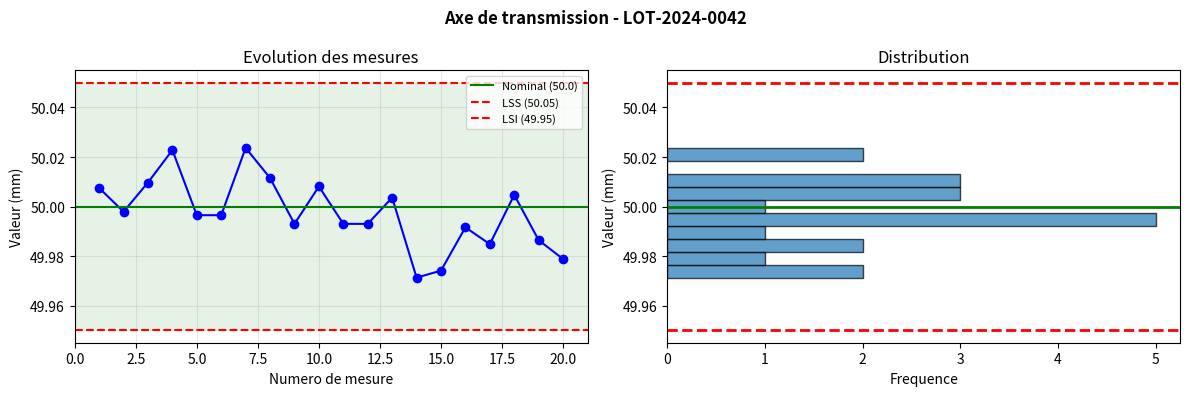
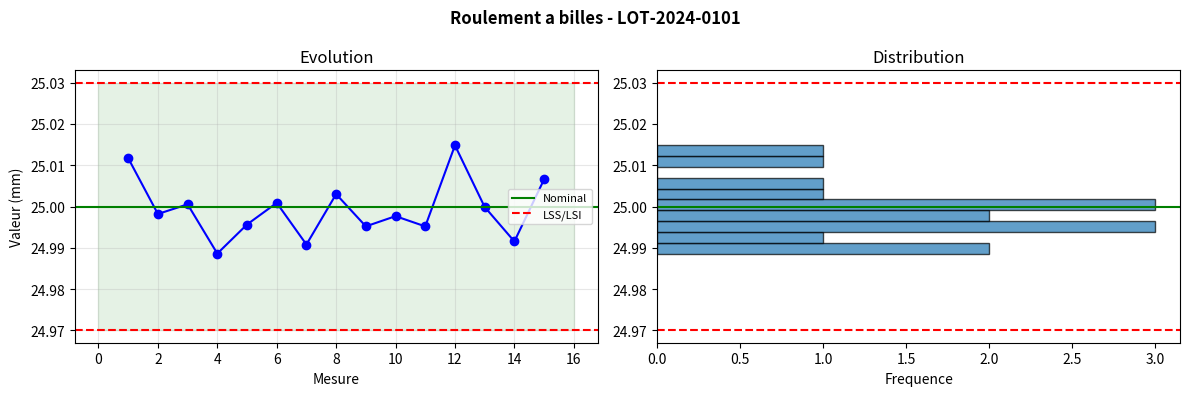
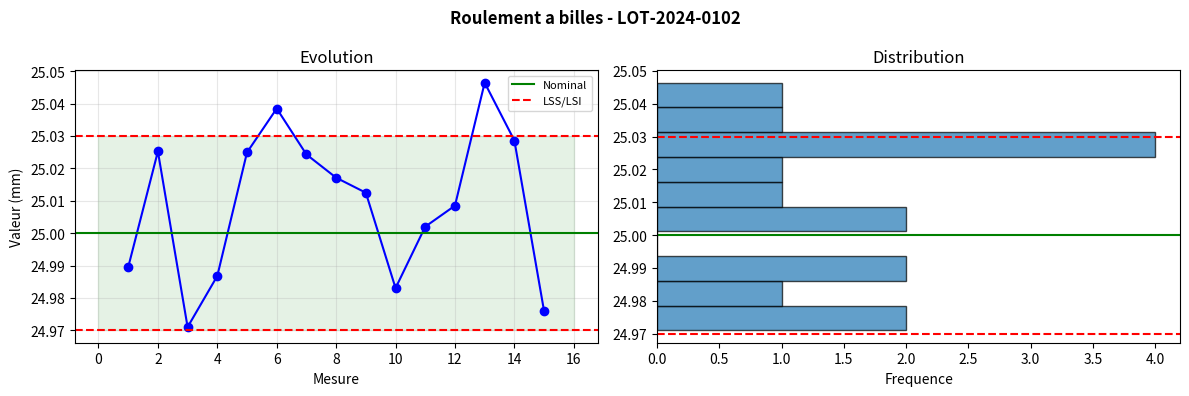

Write Python code to recreate these figures, in order.
"""
SEMAINE 4 - Exercice 3 : Generation de rapports automatises
Objectif : Creer des rapports de metrologie en differents formats
"""

import numpy as np
import pandas as pd
import matplotlib.pyplot as plt
from datetime import datetime
import os

# =============================================================================
# PREPARATION : Donnees de test
# =============================================================================

np.random.seed(42)

# Informations du rapport
info_rapport = {
    'titre': 'Rapport de Controle Qualite',
    'reference': 'RCQ-2024-001',
    'date': datetime.now().strftime('%Y-%m-%d %H:%M'),
    'operateur': 'Jean Dupont',
    'piece': 'Axe de transmission',
    'numero_lot': 'LOT-2024-0042'
}

# Specification
nominal = 50.0
tolerance = 0.05
lsi, lss = nominal - tolerance, nominal + tolerance

# Mesures
mesures = np.random.normal(50.0, 0.015, 20)
mesures = np.round(mesures, 4)

# Statistiques
stats = {
    'n': len(mesures),
    'moyenne': np.mean(mesures),
    'ecart_type': np.std(mesures, ddof=1),
    'min': np.min(mesures),
    'max': np.max(mesures)
}

# Cpk
sigma = stats['ecart_type']
cpu = (lss - stats['moyenne']) / (3 * sigma)
cpl = (stats['moyenne'] - lsi) / (3 * sigma)
cpk = min(cpu, cpl)

# Conformite
conformes = np.sum((mesures >= lsi) & (mesures <= lss))
taux_conformite = (conformes / len(mesures)) * 100

print("Donnees preparees pour la generation du rapport")
print(f"Piece : {info_rapport['piece']}")
print(f"Mesures : {stats['n']}, Cpk : {cpk:.2f}")

# =============================================================================
# TODO 1 : Generer un rapport TEXTE
# =============================================================================

print("\n" + "="*60)
print("TODO 1 - Rapport format TEXTE")
print("="*60)

# Creer un fichier .txt avec toutes les informations
rapport_txt = f"""
{'='*60}
{info_rapport['titre'].upper():^60}
{'='*60}

Reference : {info_rapport['reference']}
Date      : {info_rapport['date']}
Operateur : {info_rapport['operateur']}

{'-'*60}
IDENTIFICATION PIECE
{'-'*60}
Designation : {info_rapport['piece']}
Numero lot  : {info_rapport['numero_lot']}

{'-'*60}
SPECIFICATION
{'-'*60}
Nominal     : {nominal} mm
Tolerance   : +/- {tolerance} mm
Limites     : [{lsi}, {lss}] mm

{'-'*60}
RESULTATS DE MESURE
{'-'*60}
Nombre de mesures : {stats['n']}
Moyenne           : {stats['moyenne']:.4f} mm
Ecart-type        : {stats['ecart_type']:.4f} mm
Min               : {stats['min']:.4f} mm
Max               : {stats['max']:.4f} mm

{'-'*60}
CAPABILITE
{'-'*60}
Cpk : {cpk:.2f}
{'CAPABLE' if cpk >= 1.33 else 'ACCEPTABLE' if cpk >= 1.0 else 'NON CAPABLE'}

{'-'*60}
CONFORMITE
{'-'*60}
Pieces conformes : {conformes}/{stats['n']}
Taux             : {taux_conformite:.1f}%

{'='*60}
VERDICT : {'CONFORME' if taux_conformite == 100 and cpk >= 1.0 else 'NON CONFORME'}
{'='*60}
"""

# Sauvegarder le fichier
with open('rapport_qualite.txt', 'w') as f:
    f.write(rapport_txt)

print("Rapport TXT genere : rapport_qualite.txt")
print(rapport_txt)

# =============================================================================
# TODO 2 : Generer le graphique pour le rapport
# =============================================================================

print("\n" + "="*60)
print("TODO 2 - Graphique pour le rapport")
print("="*60)

# Creer un graphique combiné (evolution + histogramme)
fig, (ax1, ax2) = plt.subplots(1, 2, figsize=(12, 4))

# Graphique 1 : Evolution des mesures
ax1.plot(range(1, len(mesures)+1), mesures, 'bo-', markersize=6)
ax1.axhline(y=nominal, color='green', linestyle='-', label=f'Nominal ({nominal})')
ax1.axhline(y=lss, color='red', linestyle='--', label=f'LSS ({lss})')
ax1.axhline(y=lsi, color='red', linestyle='--', label=f'LSI ({lsi})')
ax1.fill_between(range(0, len(mesures)+2), lsi, lss, alpha=0.1, color='green')
ax1.set_xlabel('Numero de mesure')
ax1.set_ylabel('Valeur (mm)')
ax1.set_title('Evolution des mesures')
ax1.legend(loc='upper right', fontsize=8)
ax1.grid(True, alpha=0.3)
ax1.set_xlim(0, len(mesures)+1)

# Graphique 2 : Histogramme
ax2.hist(mesures, bins=10, edgecolor='black', alpha=0.7, orientation='horizontal')
ax2.axhline(y=nominal, color='green', linestyle='-', linewidth=2)
ax2.axhline(y=lss, color='red', linestyle='--', linewidth=2)
ax2.axhline(y=lsi, color='red', linestyle='--', linewidth=2)
ax2.set_xlabel('Frequence')
ax2.set_ylabel('Valeur (mm)')
ax2.set_title('Distribution')

# Titre global
fig.suptitle(f"{info_rapport['piece']} - {info_rapport['numero_lot']}", fontsize=12, fontweight='bold')
plt.tight_layout()
plt.savefig('rapport_graphique.png', dpi=150, bbox_inches='tight')
plt.close()

print("Graphique genere : rapport_graphique.png")

# =============================================================================
# TODO 3 : Generer un rapport HTML
# =============================================================================

print("\n" + "="*60)
print("TODO 3 - Rapport format HTML")
print("="*60)

# Creer un fichier HTML avec style CSS integre
verdict = 'CONFORME' if taux_conformite == 100 and cpk >= 1.0 else 'NON CONFORME'
verdict_color = '#28a745' if verdict == 'CONFORME' else '#dc3545'
cpk_status = 'CAPABLE' if cpk >= 1.33 else 'ACCEPTABLE' if cpk >= 1.0 else 'NON CAPABLE'

rapport_html = f"""<!DOCTYPE html>
<html>
<head>
    <meta charset="UTF-8">
    <title>{info_rapport['titre']}</title>
    <style>
        body {{ font-family: Arial, sans-serif; margin: 40px; background: #f5f5f5; }}
        .container {{ background: white; padding: 30px; border-radius: 10px; box-shadow: 0 2px 5px rgba(0,0,0,0.1); }}
        h1 {{ color: #333; border-bottom: 3px solid #007bff; padding-bottom: 10px; }}
        h2 {{ color: #555; margin-top: 30px; }}
        .info {{ background: #e9ecef; padding: 15px; border-radius: 5px; margin: 20px 0; }}
        table {{ border-collapse: collapse; width: 100%; margin: 20px 0; }}
        th, td {{ border: 1px solid #ddd; padding: 12px; text-align: left; }}
        th {{ background: #007bff; color: white; }}
        tr:nth-child(even) {{ background: #f9f9f9; }}
        .verdict {{ font-size: 24px; font-weight: bold; color: {verdict_color};
                   text-align: center; padding: 20px; border: 3px solid {verdict_color};
                   border-radius: 10px; margin: 20px 0; }}
        .graphique {{ text-align: center; margin: 30px 0; }}
        .graphique img {{ max-width: 100%; border: 1px solid #ddd; border-radius: 5px; }}
        .footer {{ text-align: center; color: #888; margin-top: 30px; font-size: 12px; }}
    </style>
</head>
<body>
    <div class="container">
        <h1>{info_rapport['titre']}</h1>

        <div class="info">
            <strong>Reference:</strong> {info_rapport['reference']} |
            <strong>Date:</strong> {info_rapport['date']} |
            <strong>Operateur:</strong> {info_rapport['operateur']}
        </div>

        <h2>Identification</h2>
        <table>
            <tr><th>Designation</th><td>{info_rapport['piece']}</td></tr>
            <tr><th>Numero de lot</th><td>{info_rapport['numero_lot']}</td></tr>
        </table>

        <h2>Specification</h2>
        <table>
            <tr><th>Nominal</th><td>{nominal} mm</td></tr>
            <tr><th>Tolerance</th><td>+/- {tolerance} mm</td></tr>
            <tr><th>Limites</th><td>[{lsi}, {lss}] mm</td></tr>
        </table>

        <h2>Resultats</h2>
        <table>
            <tr><th>Parametre</th><th>Valeur</th></tr>
            <tr><td>Nombre de mesures</td><td>{stats['n']}</td></tr>
            <tr><td>Moyenne</td><td>{stats['moyenne']:.4f} mm</td></tr>
            <tr><td>Ecart-type</td><td>{stats['ecart_type']:.4f} mm</td></tr>
            <tr><td>Min</td><td>{stats['min']:.4f} mm</td></tr>
            <tr><td>Max</td><td>{stats['max']:.4f} mm</td></tr>
            <tr><td><strong>Cpk</strong></td><td><strong>{cpk:.2f}</strong> ({cpk_status})</td></tr>
            <tr><td><strong>Taux de conformite</strong></td><td><strong>{taux_conformite:.1f}%</strong></td></tr>
        </table>

        <div class="graphique">
            <h2>Graphiques</h2>
            <img src="rapport_graphique.png" alt="Graphique de mesures">
        </div>

        <div class="verdict">
            VERDICT : {verdict}
        </div>

        <div class="footer">
            Rapport genere automatiquement - {info_rapport['date']}
        </div>
    </div>
</body>
</html>
"""

with open('rapport_qualite.html', 'w') as f:
    f.write(rapport_html)

print("Rapport HTML genere : rapport_qualite.html")

# =============================================================================
# TODO 4 : Fonction de generation de rapport reutilisable
# =============================================================================

print("\n" + "="*60)
print("TODO 4 - Fonction reutilisable")
print("="*60)

# Fonction complete de generation de rapport
def generer_rapport(mesures, info, nominal, tolerance, dossier='rapports'):
    """
    Genere un rapport complet (TXT + PNG + HTML) pour un lot de mesures.

    Args:
        mesures: array de mesures
        info: dict avec titre, reference, date, operateur, piece, numero_lot
        nominal: valeur nominale
        tolerance: tolerance (+/-)
        dossier: dossier de sortie
    """
    import os

    # Creer le dossier si necessaire
    if not os.path.exists(dossier):
        os.makedirs(dossier)

    # Calculs
    lsi, lss = nominal - tolerance, nominal + tolerance
    stats = {
        'n': len(mesures),
        'moyenne': np.mean(mesures),
        'ecart_type': np.std(mesures, ddof=1),
        'min': np.min(mesures),
        'max': np.max(mesures)
    }

    sigma = stats['ecart_type']
    cpu = (lss - stats['moyenne']) / (3 * sigma) if sigma > 0 else 0
    cpl = (stats['moyenne'] - lsi) / (3 * sigma) if sigma > 0 else 0
    cpk = min(cpu, cpl)

    conformes = np.sum((mesures >= lsi) & (mesures <= lss))
    taux_conformite = (conformes / len(mesures)) * 100

    verdict = 'CONFORME' if taux_conformite == 100 and cpk >= 1.0 else 'NON CONFORME'

    # Prefixe pour les fichiers
    prefixe = f"{dossier}/{info['numero_lot']}"

    # 1. Generer le graphique
    fig, (ax1, ax2) = plt.subplots(1, 2, figsize=(12, 4))
    ax1.plot(range(1, len(mesures)+1), mesures, 'bo-', markersize=6)
    ax1.axhline(y=nominal, color='green', linestyle='-', label=f'Nominal')
    ax1.axhline(y=lss, color='red', linestyle='--', label=f'LSS/LSI')
    ax1.axhline(y=lsi, color='red', linestyle='--')
    ax1.fill_between(range(0, len(mesures)+2), lsi, lss, alpha=0.1, color='green')
    ax1.set_xlabel('Mesure')
    ax1.set_ylabel('Valeur (mm)')
    ax1.set_title('Evolution')
    ax1.legend(fontsize=8)
    ax1.grid(True, alpha=0.3)

    ax2.hist(mesures, bins=10, edgecolor='black', alpha=0.7, orientation='horizontal')
    ax2.axhline(y=nominal, color='green', linestyle='-')
    ax2.axhline(y=lss, color='red', linestyle='--')
    ax2.axhline(y=lsi, color='red', linestyle='--')
    ax2.set_xlabel('Frequence')
    ax2.set_title('Distribution')

    fig.suptitle(f"{info['piece']} - {info['numero_lot']}", fontweight='bold')
    plt.tight_layout()
    plt.savefig(f"{prefixe}_graphique.png", dpi=150, bbox_inches='tight')
    plt.close()

    # 2. Generer le TXT
    rapport_txt = f"""{'='*50}
{info['titre'].upper():^50}
{'='*50}
Reference : {info['reference']}
Date      : {info['date']}
Piece     : {info['piece']}
Lot       : {info['numero_lot']}
{'-'*50}
RESULTATS
  Moyenne  : {stats['moyenne']:.4f} mm
  Ecart-type: {stats['ecart_type']:.4f} mm
  Cpk      : {cpk:.2f}
  Conformite: {taux_conformite:.1f}%
{'-'*50}
VERDICT : {verdict}
{'='*50}
"""
    with open(f"{prefixe}_rapport.txt", 'w') as f:
        f.write(rapport_txt)

    # 3. Generer le HTML (simplifie)
    verdict_color = '#28a745' if verdict == 'CONFORME' else '#dc3545'
    html = f"""<!DOCTYPE html>
<html><head><meta charset="UTF-8"><title>{info['titre']}</title>
<style>body{{font-family:Arial;margin:40px}}table{{border-collapse:collapse;width:100%}}
th,td{{border:1px solid #ddd;padding:8px}}th{{background:#007bff;color:white}}
.verdict{{font-size:20px;font-weight:bold;color:{verdict_color};text-align:center;padding:15px;border:2px solid {verdict_color}}}</style>
</head><body>
<h1>{info['titre']}</h1>
<p><b>Reference:</b> {info['reference']} | <b>Date:</b> {info['date']} | <b>Lot:</b> {info['numero_lot']}</p>
<h2>Resultats</h2>
<table><tr><th>Parametre</th><th>Valeur</th></tr>
<tr><td>Moyenne</td><td>{stats['moyenne']:.4f} mm</td></tr>
<tr><td>Ecart-type</td><td>{stats['ecart_type']:.4f} mm</td></tr>
<tr><td>Cpk</td><td>{cpk:.2f}</td></tr>
<tr><td>Conformite</td><td>{taux_conformite:.1f}%</td></tr></table>
<img src="{info['numero_lot']}_graphique.png" style="max-width:100%">
<div class="verdict">VERDICT : {verdict}</div>
</body></html>"""

    with open(f"{prefixe}_rapport.html", 'w') as f:
        f.write(html)

    print(f"Rapport genere pour {info['numero_lot']} dans '{dossier}/'")
    print(f"  - {info['numero_lot']}_rapport.txt")
    print(f"  - {info['numero_lot']}_graphique.png")
    print(f"  - {info['numero_lot']}_rapport.html")

    return {'cpk': cpk, 'conformite': taux_conformite, 'verdict': verdict}

print("Fonction generer_rapport() creee.")

# =============================================================================
# TODO 5 : Generer un rapport pour un nouveau lot
# =============================================================================

print("\n" + "="*60)
print("TODO 5 - Test avec nouveau lot")
print("="*60)

# Generer des rapports pour plusieurs lots

# Lot 1 : Bon (conforme)
info_lot1 = {
    'titre': 'Rapport de Controle Qualite',
    'reference': 'RCQ-2024-002',
    'date': datetime.now().strftime('%Y-%m-%d %H:%M'),
    'operateur': 'Marie Martin',
    'piece': 'Roulement a billes',
    'numero_lot': 'LOT-2024-0101'
}
mesures_lot1 = np.random.normal(25.0, 0.008, 15)  # Bon centrage, faible dispersion
result1 = generer_rapport(mesures_lot1, info_lot1, nominal=25.0, tolerance=0.03)

# Lot 2 : Mauvais (non conforme)
info_lot2 = {
    'titre': 'Rapport de Controle Qualite',
    'reference': 'RCQ-2024-003',
    'date': datetime.now().strftime('%Y-%m-%d %H:%M'),
    'operateur': 'Pierre Durand',
    'piece': 'Roulement a billes',
    'numero_lot': 'LOT-2024-0102'
}
mesures_lot2 = np.random.normal(25.02, 0.025, 15)  # Decentre, grande dispersion
result2 = generer_rapport(mesures_lot2, info_lot2, nominal=25.0, tolerance=0.03)

# Resume
print("\n" + "-"*50)
print("RESUME DES LOTS")
print("-"*50)
print(f"LOT-2024-0101 : Cpk={result1['cpk']:.2f}, {result1['verdict']}")
print(f"LOT-2024-0102 : Cpk={result2['cpk']:.2f}, {result2['verdict']}")

print("\n" + "="*60)
print("EXERCICE TERMINE !")
print("="*60)
